pico-8 play session: no input (idle)

[t = 2 s] idle ~2s (no d-pad/buttons)
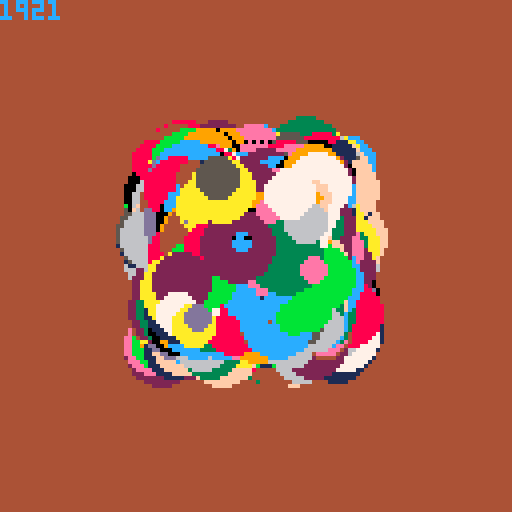
[t = 4 s] idle ~4s (no d-pad/buttons)
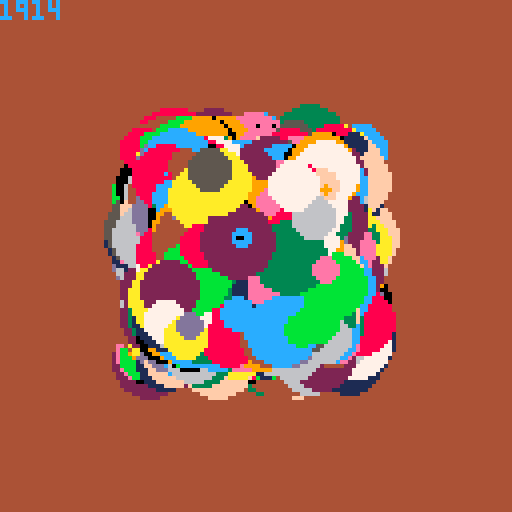
[t = 6 s] idle ~6s (no d-pad/buttons)
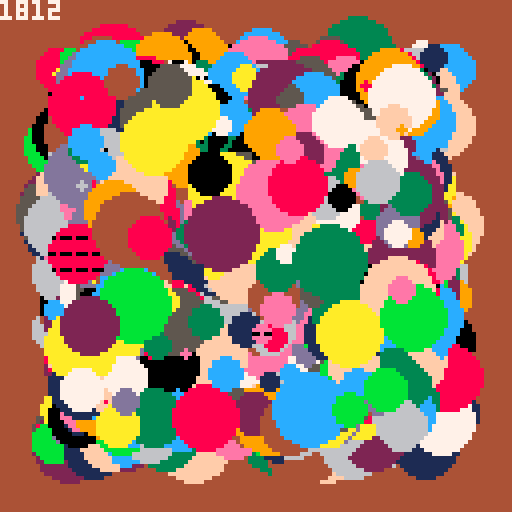
[t = 8 s] idle ~8s (no d-pad/buttons)
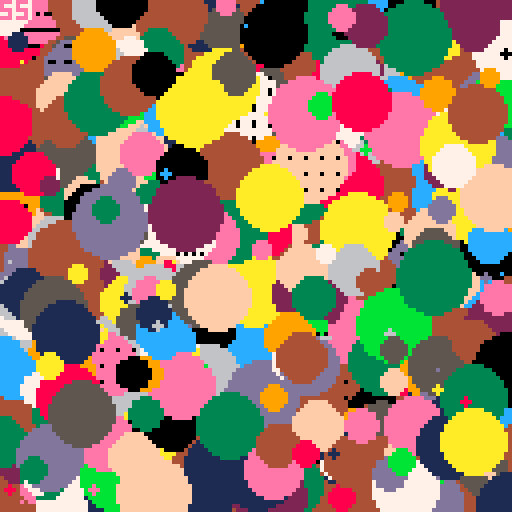

pico-8 cartridge
version 41
__lua__
--particlesystem
--v01
--@iquill
fades={
0x0000,
0x8000,
0x8020,
0xa020,
0xa0a0,
0xa4a0,
0xa4a1,
0xa5a1,
0xa5a5,
0xe5a5,
0xe5b5,
0xf5b5,
0xf5f5,
0xfdf5,
0xfdf7,
0xfff7,
0xffff
}
function _init()
	particles={}
end

function _update()
	if btnp(❎) then
		for i=0,1000 do
			add(particles,{
			x=63,--default origin
			y=63,
			sx=rnd(2)-1,--random speed
			sy=rnd(2)-1,--random speed
			c=rnd(16),--random colors
			t=flr(rnd(500,1000)),--
			r=flr(rnd(10)),--radius
			p=0--fillpattern
			})
		end
	end
	--kill offscreen
	--move+
	for p in all(particles) do
		p.x+=p.sx
		if p.x>128 or p.x<0 then
			del(particles,p)
		end
		p.y+=p.sy
		if p.y>128 or p.y<0 then
			del(particles,p)
		end
		p.t-=1
		
		if p.t<=#fades then
			p.p+=1
		end
		
		if p.t<=0 then
			del(particles,p)
		end
		
	end
	
end

function _draw()
	cls(4)
	for p in all(particles) do
		fillp(p.p)
		circfill(p.x,p.y,p.r,p.c)
	end
	print(#particles)
end
__gfx__
00000000000000000000000000000000000000000000000000000000000000000000000000000000000000000000000000000000000000000000000000000000
00000000000000000000000000000000000000000000000000000000000000000000000000000000000000000000000000000000000000000000000000000000
00700700000000000000000000000000000000000000000000000000000000000000000000000000000000000000000000000000000000000000000000000000
00077000000000000000000000000000000000000000000000000000000000000000000000000000000000000000000000000000000000000000000000000000
00077000000000000000000000000000000000000000000000000000000000000000000000000000000000000000000000000000000000000000000000000000
00700700000000000000000000000000000000000000000000000000000000000000000000000000000000000000000000000000000000000000000000000000
